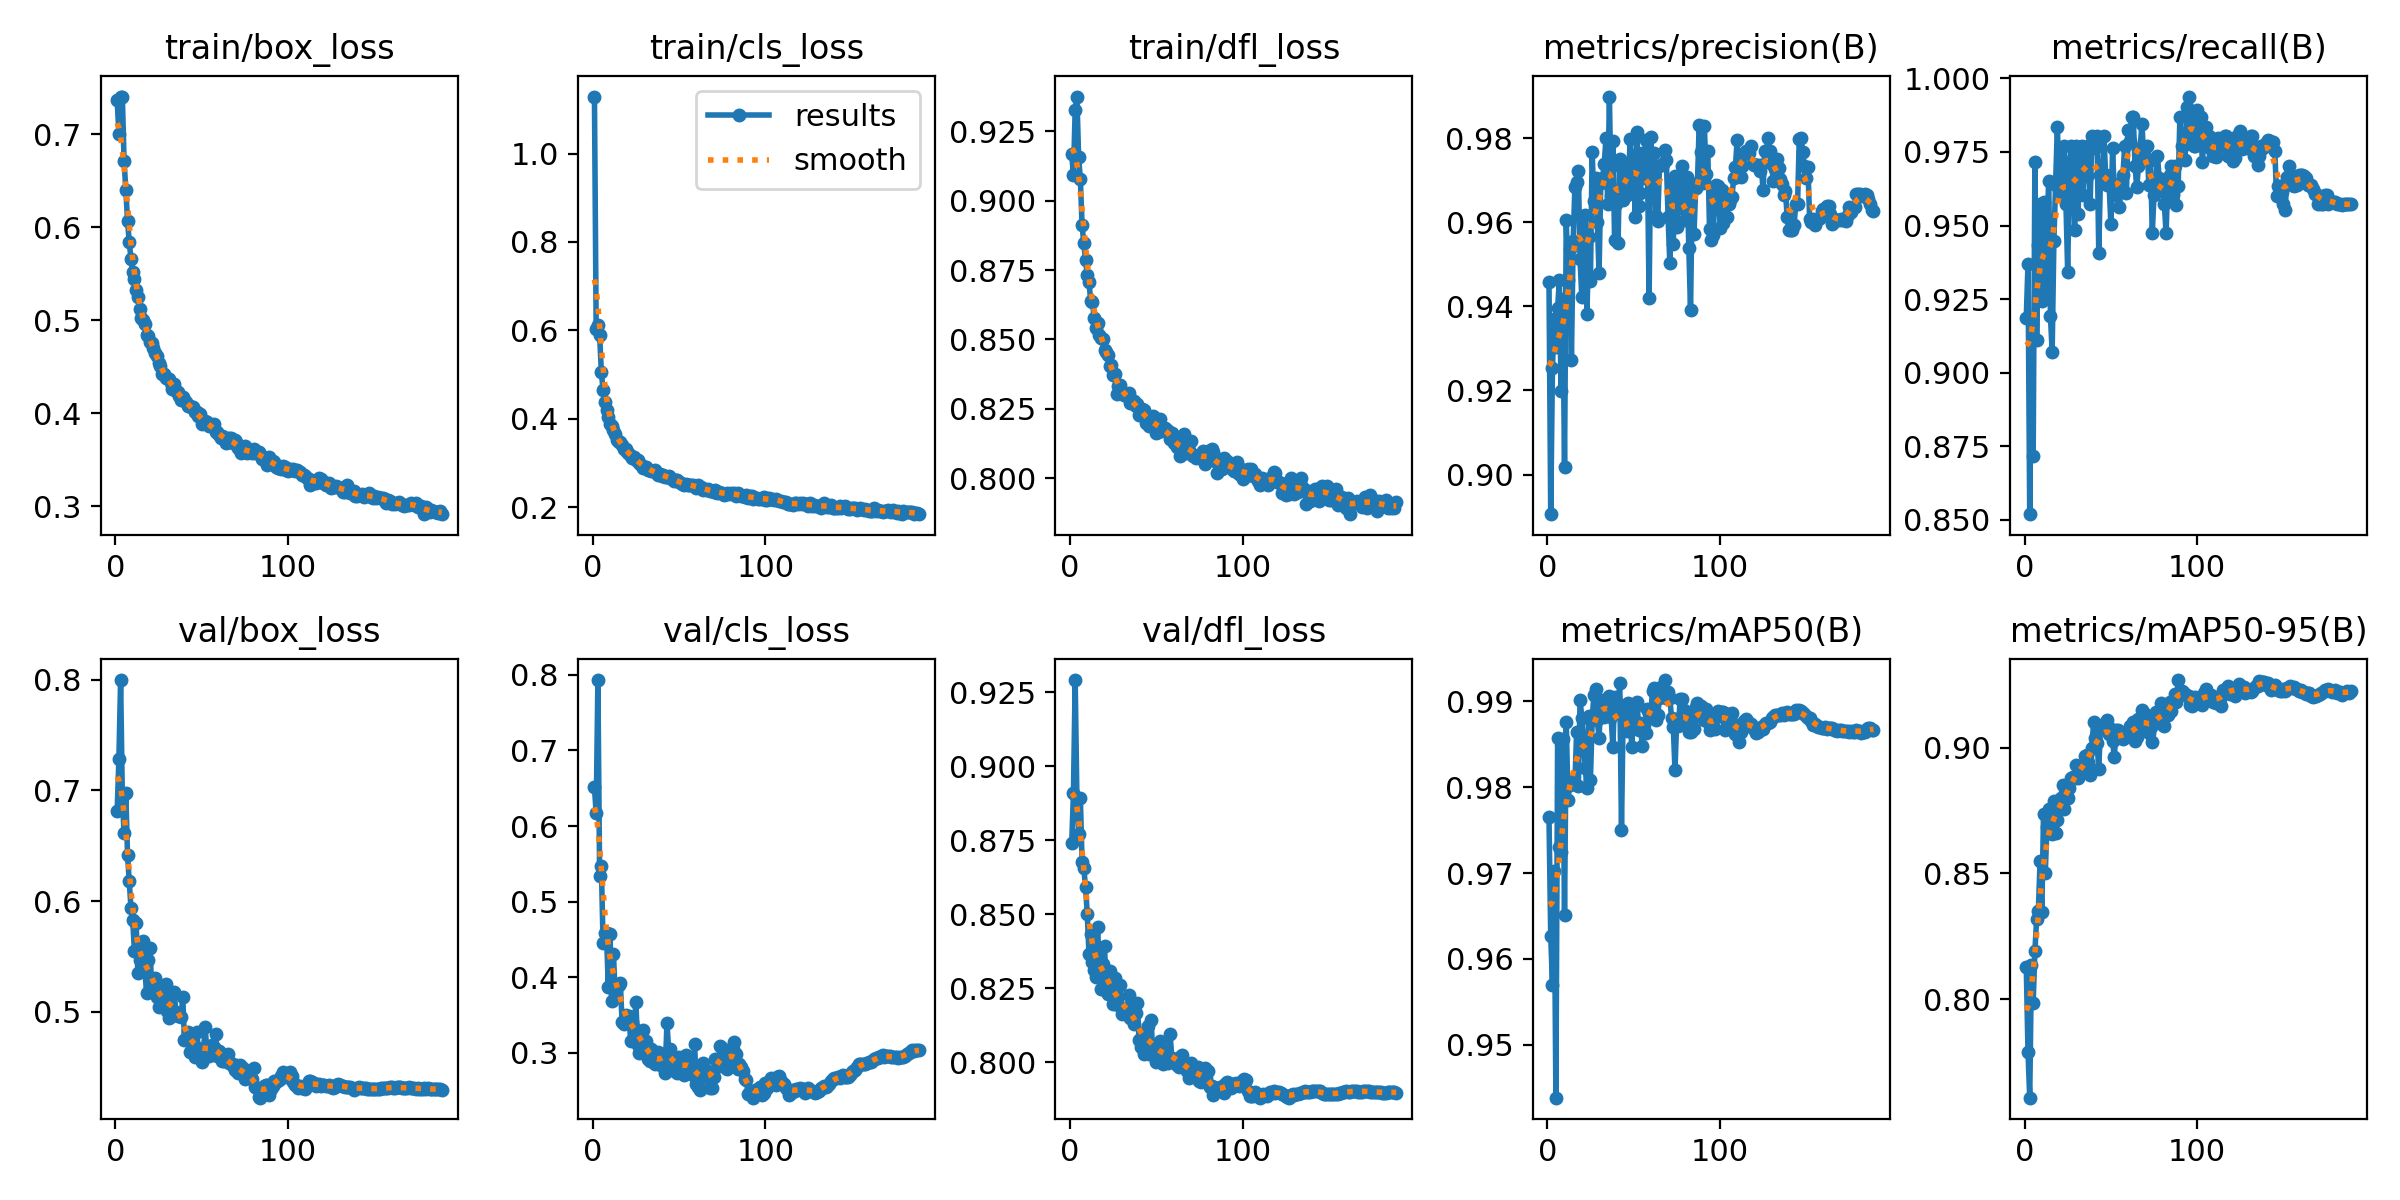

The file beside this chart, header and first rows:
epoch, time, train/box_loss, train/cls_loss, train/dfl_loss, metrics/precision(B), metrics/recall(B), metrics/mAP50(B), metrics/mAP50-95(B), val/box_loss, val/cls_loss, val/dfl_loss, lr/pg0, lr/pg1, lr/pg2
1, 65.72, 0.7371, 1.129, 0.9167, 0.9458, 0.9187, 0.9765, 0.8127, 0.6815, 0.6515, 0.8741, 0.003329, 0.003329, 0.003329
2, 126.3, 0.7001, 0.6029, 0.9092, 0.8906, 0.9371, 0.9627, 0.7791, 0.7282, 0.6167, 0.8908, 0.006656, 0.006656, 0.006656
3, 186.2, 0.7397, 0.6123, 0.9326, 0.9254, 0.852, 0.957, 0.7607, 0.7996, 0.7932, 0.9291, 0.009976, 0.009976, 0.009976
4, 245.7, 0.7406, 0.5898, 0.9375, 0.9371, 0.9178, 0.9703, 0.8134, 0.6931, 0.534, 0.8892, 0.00997, 0.00997, 0.00997
5, 305.4, 0.6714, 0.5052, 0.9156, 0.9303, 0.8717, 0.9439, 0.7985, 0.6613, 0.5478, 0.8771, 0.00996, 0.00996, 0.00996
6, 365.1, 0.6406, 0.465, 0.9078, 0.9396, 0.9716, 0.9857, 0.819, 0.6974, 0.4447, 0.8893, 0.00995, 0.00995, 0.00995
7, 424.7, 0.6072, 0.4387, 0.8912, 0.9462, 0.9112, 0.973, 0.8319, 0.6419, 0.4581, 0.8676, 0.009941, 0.009941, 0.009941
8, 484.8, 0.5839, 0.4206, 0.8846, 0.9198, 0.9435, 0.9724, 0.835, 0.6179, 0.4584, 0.8657, 0.009931, 0.009931, 0.009931
9, 545.2, 0.5665, 0.4031, 0.8787, 0.9419, 0.9572, 0.9856, 0.8551, 0.5939, 0.3877, 0.8591, 0.009921, 0.009921, 0.009921
10, 604.5, 0.5524, 0.3882, 0.8732, 0.9018, 0.9243, 0.9651, 0.8347, 0.5829, 0.457, 0.8502, 0.009911, 0.009911, 0.009911
11, 663.7, 0.5447, 0.3843, 0.8708, 0.9604, 0.958, 0.9876, 0.8739, 0.5549, 0.3687, 0.8365, 0.009901, 0.009901, 0.009901
12, 723.7, 0.5325, 0.374, 0.8637, 0.9463, 0.927, 0.9785, 0.8501, 0.5802, 0.4311, 0.8433, 0.009891, 0.009891, 0.009891
13, 783.7, 0.5251, 0.3644, 0.8634, 0.9537, 0.9493, 0.9802, 0.8687, 0.5348, 0.3793, 0.8339, 0.009881, 0.009881, 0.009881
14, 843.9, 0.5121, 0.3514, 0.8578, 0.9273, 0.9652, 0.9808, 0.8758, 0.5467, 0.3901, 0.8313, 0.009871, 0.009871, 0.009871
15, 904.1, 0.5021, 0.3473, 0.8542, 0.9556, 0.9193, 0.9806, 0.8712, 0.5471, 0.3893, 0.8289, 0.009861, 0.009861, 0.009861
16, 964, 0.5009, 0.3484, 0.8559, 0.9684, 0.9072, 0.9803, 0.8659, 0.5638, 0.3931, 0.8458, 0.009851, 0.009851, 0.009851
17, 1024, 0.4965, 0.34, 0.8514, 0.9696, 0.9449, 0.9865, 0.8788, 0.5396, 0.3413, 0.8309, 0.009842, 0.009842, 0.009842
18, 1084, 0.4842, 0.3311, 0.8505, 0.9723, 0.9638, 0.9801, 0.8662, 0.5175, 0.3383, 0.8246, 0.009832, 0.009832, 0.009832
19, 1144, 0.483, 0.331, 0.8501, 0.9512, 0.9836, 0.9901, 0.8712, 0.5472, 0.3502, 0.833, 0.009822, 0.009822, 0.009822
20, 1204, 0.4768, 0.3237, 0.8462, 0.9422, 0.9654, 0.9881, 0.8787, 0.558, 0.3445, 0.8394, 0.009812, 0.009812, 0.009812
21, 1264, 0.4761, 0.32, 0.8456, 0.9515, 0.9605, 0.9853, 0.8801, 0.5218, 0.3487, 0.8239, 0.009802, 0.009802, 0.009802
22, 1324, 0.4706, 0.3164, 0.8445, 0.9617, 0.9671, 0.9822, 0.8853, 0.5226, 0.3156, 0.8231, 0.009792, 0.009792, 0.009792
23, 1384, 0.465, 0.3111, 0.8405, 0.9382, 0.977, 0.9799, 0.8755, 0.5304, 0.341, 0.8307, 0.009782, 0.009782, 0.009782
24, 1444, 0.4614, 0.3139, 0.8409, 0.9566, 0.9572, 0.9883, 0.8804, 0.5131, 0.3327, 0.8239, 0.009772, 0.009772, 0.009772
25, 1503, 0.4544, 0.3069, 0.8372, 0.946, 0.9342, 0.9808, 0.8799, 0.5041, 0.3677, 0.8198, 0.009762, 0.009762, 0.009762
26, 1563, 0.4514, 0.3077, 0.8375, 0.9768, 0.9693, 0.9878, 0.884, 0.5203, 0.3103, 0.8286, 0.009753, 0.009753, 0.009753
27, 1622, 0.4425, 0.3004, 0.8304, 0.9651, 0.977, 0.9907, 0.8881, 0.5126, 0.2993, 0.8209, 0.009743, 0.009743, 0.009743
28, 1682, 0.4423, 0.295, 0.8331, 0.9705, 0.9728, 0.9914, 0.8884, 0.5124, 0.3054, 0.8193, 0.009733, 0.009733, 0.009733
29, 1741, 0.4385, 0.2894, 0.8337, 0.96, 0.9483, 0.9878, 0.888, 0.5253, 0.3305, 0.8259, 0.009723, 0.009723, 0.009723
30, 1800, 0.4377, 0.2918, 0.8307, 0.9478, 0.977, 0.9857, 0.893, 0.5013, 0.3117, 0.8163, 0.009713, 0.009713, 0.009713
31, 1860, 0.4365, 0.2914, 0.8299, 0.9693, 0.9539, 0.9899, 0.8879, 0.495, 0.3163, 0.8179, 0.009703, 0.009703, 0.009703
32, 1920, 0.4323, 0.2849, 0.8298, 0.9705, 0.9729, 0.9901, 0.8906, 0.496, 0.2925, 0.8173, 0.009693, 0.009693, 0.009693
33, 1980, 0.4259, 0.2835, 0.8299, 0.9738, 0.977, 0.9882, 0.8906, 0.5152, 0.2891, 0.8176, 0.009683, 0.009683, 0.009683
34, 2039, 0.4313, 0.2815, 0.8307, 0.9799, 0.9605, 0.99, 0.8919, 0.518, 0.3057, 0.8226, 0.009673, 0.009673, 0.009673
35, 2099, 0.4241, 0.2808, 0.827, 0.9645, 0.9737, 0.9904, 0.897, 0.5, 0.2888, 0.8151, 0.009663, 0.009663, 0.009663
36, 2158, 0.423, 0.2834, 0.827, 0.9899, 0.967, 0.9906, 0.8973, 0.4968, 0.2851, 0.8148, 0.009654, 0.009654, 0.009654
37, 2218, 0.4191, 0.2769, 0.8279, 0.9663, 0.977, 0.9882, 0.8943, 0.4975, 0.2875, 0.8129, 0.009644, 0.009644, 0.009644
38, 2277, 0.4142, 0.2735, 0.826, 0.9794, 0.9572, 0.9847, 0.8891, 0.4954, 0.3008, 0.8165, 0.009634, 0.009634, 0.009634
39, 2336, 0.4178, 0.2758, 0.8268, 0.9558, 0.9803, 0.9905, 0.9, 0.5133, 0.2865, 0.8201, 0.009624, 0.009624, 0.009624
40, 2396, 0.4146, 0.2706, 0.8227, 0.9643, 0.9774, 0.9898, 0.9103, 0.4748, 0.2824, 0.8074, 0.009614, 0.009614, 0.009614
41, 2455, 0.4119, 0.2722, 0.8251, 0.955, 0.9764, 0.9889, 0.904, 0.4754, 0.2935, 0.8051, 0.009604, 0.009604, 0.009604
42, 2515, 0.408, 0.2688, 0.825, 0.9751, 0.9803, 0.9921, 0.9021, 0.4821, 0.2739, 0.809, 0.009594, 0.009594, 0.009594
43, 2575, 0.4078, 0.2692, 0.8247, 0.9732, 0.9408, 0.975, 0.8916, 0.4638, 0.3397, 0.8028, 0.009584, 0.009584, 0.009584
44, 2634, 0.4072, 0.271, 0.8198, 0.9653, 0.9671, 0.9893, 0.9088, 0.4741, 0.3039, 0.8104, 0.009574, 0.009574, 0.009574
45, 2694, 0.4066, 0.2653, 0.8203, 0.9703, 0.9661, 0.9895, 0.9093, 0.4784, 0.3056, 0.8124, 0.009564, 0.009564, 0.009564
46, 2754, 0.4013, 0.2642, 0.8187, 0.9664, 0.9803, 0.9865, 0.9082, 0.4596, 0.2771, 0.8029, 0.009555, 0.009555, 0.009555
47, 2814, 0.4012, 0.2594, 0.8215, 0.9688, 0.9671, 0.9898, 0.9075, 0.4823, 0.2807, 0.8141, 0.009545, 0.009545, 0.009545
48, 2874, 0.3967, 0.2619, 0.8225, 0.9798, 0.9638, 0.9876, 0.9112, 0.4675, 0.286, 0.8023, 0.009535, 0.009535, 0.009535
49, 2933, 0.3992, 0.2609, 0.8214, 0.9748, 0.9638, 0.9846, 0.9054, 0.4638, 0.2737, 0.8048, 0.009525, 0.009525, 0.009525
50, 2993, 0.389, 0.2579, 0.8164, 0.9756, 0.9507, 0.9892, 0.9077, 0.4551, 0.2947, 0.8, 0.009515, 0.009515, 0.009515
51, 3053, 0.3914, 0.2541, 0.8167, 0.9611, 0.9763, 0.9875, 0.9026, 0.466, 0.2771, 0.8051, 0.009505, 0.009505, 0.009505
52, 3113, 0.3913, 0.252, 0.8213, 0.9816, 0.9605, 0.9899, 0.8965, 0.4863, 0.2817, 0.8071, 0.009495, 0.009495, 0.009495
53, 3173, 0.3909, 0.2508, 0.8169, 0.9638, 0.9642, 0.9867, 0.907, 0.4632, 0.2712, 0.8046, 0.009485, 0.009485, 0.009485
54, 3232, 0.386, 0.2525, 0.8177, 0.967, 0.9632, 0.9875, 0.9072, 0.4606, 0.2973, 0.7994, 0.009475, 0.009475, 0.009475
55, 3291, 0.3875, 0.2509, 0.8183, 0.9765, 0.9564, 0.9847, 0.9049, 0.4617, 0.2894, 0.8028, 0.009465, 0.009465, 0.009465
56, 3351, 0.3863, 0.2505, 0.8173, 0.9705, 0.9638, 0.9872, 0.9055, 0.4698, 0.2877, 0.8027, 0.009456, 0.009456, 0.009456
57, 3410, 0.3882, 0.2507, 0.8169, 0.9797, 0.9671, 0.9863, 0.9035, 0.4681, 0.28, 0.7997, 0.009446, 0.009446, 0.009446
58, 3470, 0.3803, 0.249, 0.8142, 0.9752, 0.977, 0.9891, 0.905, 0.4799, 0.2702, 0.8094, 0.009436, 0.009436, 0.009436
59, 3529, 0.3803, 0.2479, 0.8164, 0.942, 0.961, 0.9885, 0.9053, 0.4605, 0.3116, 0.8014, 0.009426, 0.009426, 0.009426
60, 3589, 0.3767, 0.2443, 0.8125, 0.9803, 0.9824, 0.9887, 0.9053, 0.4645, 0.2583, 0.8005, 0.009416, 0.009416, 0.009416
... 129 more rows
